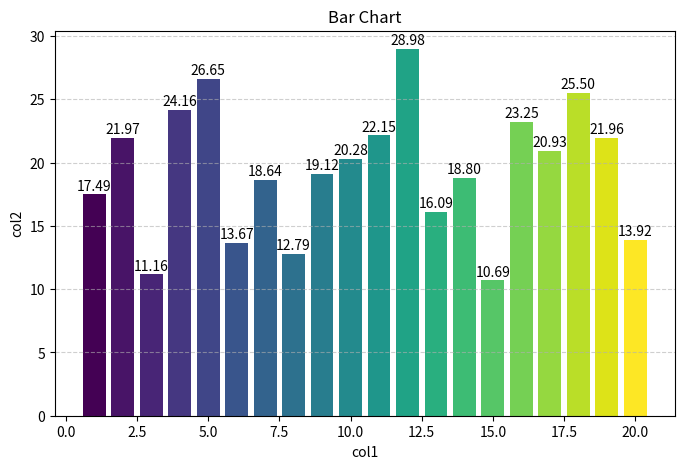
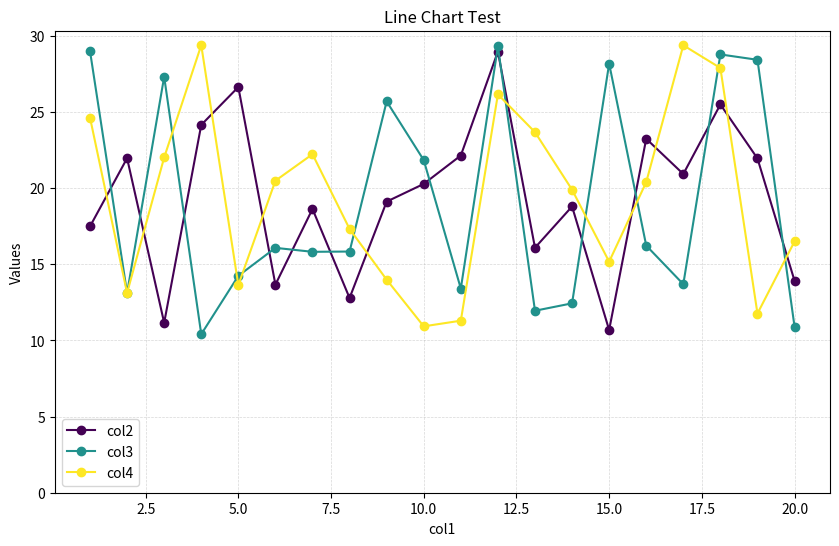
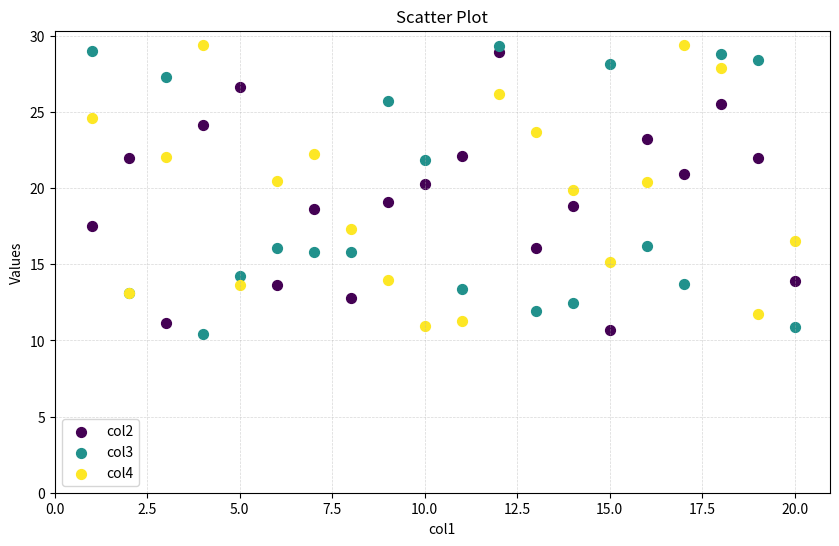

These charts were generated, in order, by the following Python code:
import pandas as pd
import numpy as np
import matplotlib.pyplot as plt
import matplotlib.cm as cm

# ---------------- Create test DataFrame ----------------
np.random.seed(42)

import numpy as np
import pandas as pd

np.random.seed(42)

columns = ["col1", "col2", "col3", "col4"]

# Create col1 explicitly
col1 = np.arange(1, 21)  # 1, 2, ..., 20

# Create DataFrame for the remaining columns (col2, col3, col4)
df_test = pd.DataFrame(
    np.random.rand(20, 3) * 20 + 10,  # values between 10 and 30
    columns=columns[1:]
)

# Insert col1 as the first column
df_test.insert(0, "col1", col1)

print("Test DataFrame:")
print(df_test.head())


# ---------------- Bar Chart ----------------

def bar_chart(df, col1, col2, title="Bar Chart", xlabel=None, ylabel=None, display=True):
    """
    Displays a bar chart using one column for categories (x-axis) and one column for values (y-axis).

    Parameters:
    df      : pandas DataFrame containing the data
    col1    : str, column name for x-axis (categories)
    col2    : str, column name for y-axis (values)
    title   : str, optional, title of the chart
    xlabel  : str, optional, label for x-axis (defaults to col1)
    ylabel  : str, optional, label for y-axis (defaults to col2)
     
    Example:
    bar_chart(df, "Day", "Precipitation", title="Daily Precipitation")

    """
    x = df[col1]
    y = df[col2]
    
    colors = cm.viridis(np.linspace(0, 1, len(x)))  # different color per bar
    plt.figure(figsize=(8,5))
    plt.bar(x, y, color=colors)
    
    plt.title(title)
    plt.xlabel(xlabel if xlabel else col1)
    plt.ylabel(ylabel if ylabel else col2)
    
    plt.grid(axis='y', linestyle='--', alpha=0.6)
    
    # Display value on top of each bar
    if display: 
        for i, v in enumerate(y):
            plt.text(i+1, v + 0.1, f"{v:.2f}", ha='center', va='bottom')
    
    plt.show()



# ---------------- Line Chart ----------------

def line_chart(df, col1, columns, title="Line Chart", xlabel=None, ylabel=None, step=None):
    """
    Displays a line chart using one column for the x-axis and one or several columns for y-axis lines.

    Parameters:
    df      : pandas DataFrame containing the data
    col1    : str, column name for x-axis
    columns : list of str, column names to plot as lines
    title   : str, optional, title of the chart
    xlabel  : str, optional, label for x-axis (defaults to col1)
    ylabel  : str, optional, label for y-axis (defaults to "Values")
    step    : float, optional, step size for the grid on x and y axes
     
    Example:
    line_chart(df, "Time", ["Temperature1", "Temperature2"], title="Mean Temperature vs Time", step=2)
    """
    colors = cm.viridis(np.linspace(0, 1, len(columns)))  # generate different colors per line
    plt.figure(figsize=(10,6))
    
    # Plot each line
    for i, col in enumerate(columns):
        plt.plot(df[col1], df[col].astype(float), marker='o', color=colors[i], label=col)

    plt.title(title)
    plt.xlabel(xlabel if xlabel else col1)
    plt.ylabel(ylabel if ylabel else "Values")
    plt.ylim(bottom=0)  # start y-axis at 0
    
    # Optional: grid with step
    if step and step > 0:
        x_min, x_max = df[col1].min(), df[col1].max()
        y_min, y_max = 0, df[columns].max().max()
        plt.xticks(np.arange(x_min, x_max + step, step))
        plt.yticks(np.arange(y_min, y_max + step, step))
    
    plt.grid(True, linestyle='--', linewidth=0.5, alpha=0.5)
    plt.legend()
    plt.show()


##-------------- Scatter Plot ---------------

def scatter_chart(df, col1, columns, title="Scatter Plot", xlabel=None, ylabel=None, step=None):
    """
    Displays a scatter plot using one column for the x-axis and one or several columns for y-axis points.

    Parameters:
    df      : pandas DataFrame containing the data
    col1    : str, column name for x-axis
    columns : list of str, column names to plot as scatter points
    title   : str, optional, title of the chart
    xlabel  : str, optional, label for x-axis (defaults to col1)
    ylabel  : str, optional, label for y-axis (defaults to "Values")
    step    : float, optional, step size for the grid on x and y axes
     
    Example:
    scatter_chart(df, "Precipitation", ["fluid_flow1", "fluid_flow2"], title="Mean fluid flow vs precipitation", step=2)
    """
    colors = cm.viridis(np.linspace(0, 1, len(columns)))  # different color per column
    plt.figure(figsize=(10,6))
    
    # Plot each column as scatter points
    for i, col in enumerate(columns):
        plt.scatter(df[col1], df[col].astype(float), color=colors[i], label=col, s=50)

    plt.title(title)
    plt.xlabel(xlabel if xlabel else col1)
    plt.ylabel(ylabel if ylabel else "Values") 
    plt.ylim(bottom=0)
    plt.xlim(left=0)
    
    
    if step and step > 0: # Grid with optional step
        x_min, x_max = df[col1].min(), df[col1].max()
        y_min, y_max = 0, df[columns].max().max()
        plt.xticks(np.arange(x_min, x_max + step, step))
        plt.yticks(np.arange(y_min, y_max + step, step))
    
    plt.grid(True, linestyle='--', linewidth=0.5, alpha=0.5)
    plt.legend()
    plt.show()



# ----------------- Test -----------------

# Bar chart 
bar_chart(df_test, "col1", "col2", title="Bar Chart")

# Line chart
line_chart(df_test, "col1", columns=[ "col2", "col3", "col4"], title="Line Chart Test")

# scatter plot
scatter_chart(df_test, "col1", columns=[ "col2", "col3", "col4"])
